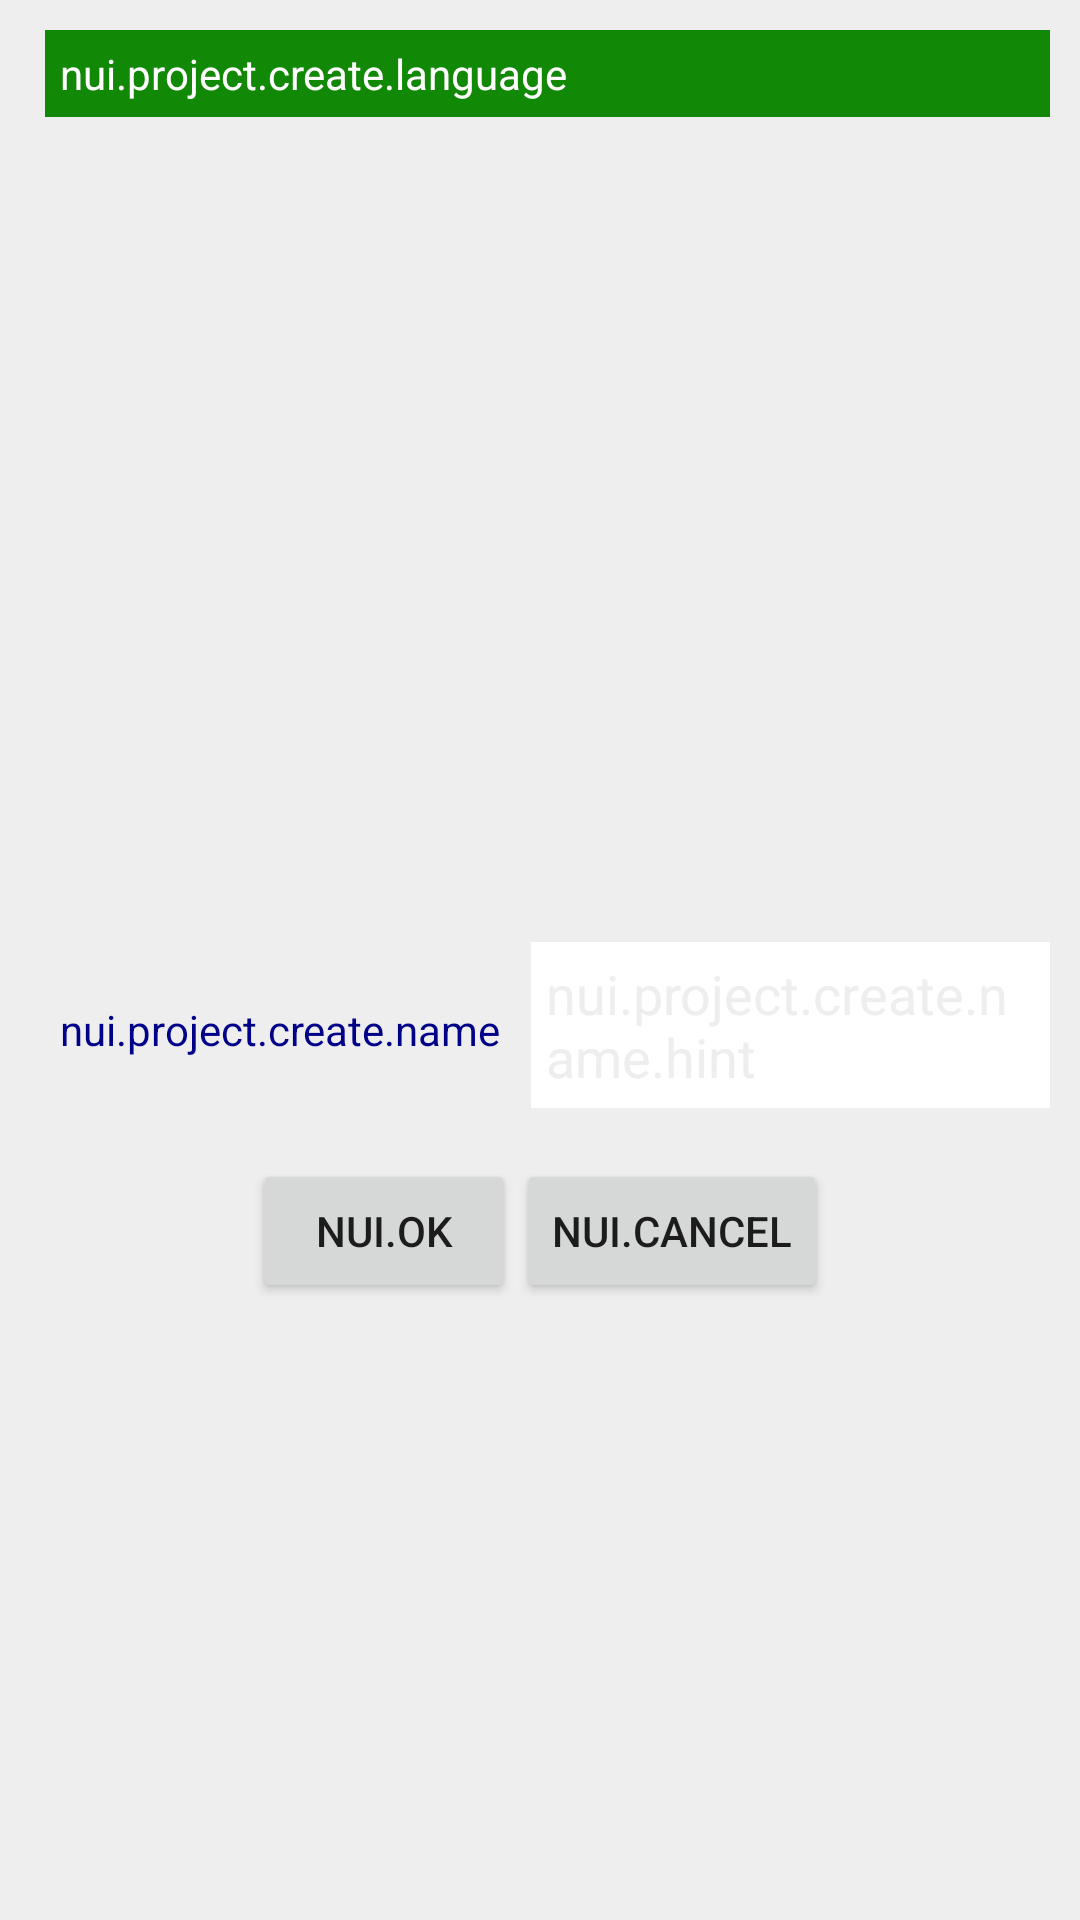

Layout XML and referenced resources for this Android screen:
<!-- AndroidManifest.xml: application theme AppTheme -->
<!-- res/layout/project_create.xml -->
<?xml version="1.0" encoding="utf-8"?>
<LinearLayout xmlns:android="http://schemas.android.com/apk/res/android"
              android:id="@+id/projectCreate_layout"
              android:orientation="vertical"
              android:background="@color/shadow"
              android:layout_gravity="center"
              android:padding="10dp"
              android:layout_width="fill_parent"
              android:layout_height="fill_parent">

    <TextView
        android:layout_width="600dp"
        android:layout_height="wrap_content"
        android:id="@+id/projectCreate_lbLanguage"
        android:text="nui.project.create.language"
        android:textColor="@color/white"
        android:background="@color/indiaGreen"
        android:layout_marginLeft="5dp"
        android:layout_marginBottom="5dp"
        android:padding="5dp"/>

    <ListView
        android:id="@+id/projectCreate_lvLanguage"
        android:layout_width="600dp"
        android:layout_marginLeft="5dp"
        android:layout_height="250dp"
        android:textSize="24sp"
        />

    <LinearLayout
        android:layout_width="fill_parent"
        android:orientation="horizontal"
        android:layout_marginTop="20dp"
        android:layout_marginLeft="5dp"
        android:layout_marginBottom="5dp"
        android:layout_height="wrap_content">

        <TextView
            android:id="@+id/projectCreate_tvName"
            android:padding="5dp"
            android:textColor="@color/indiaBlue"
            android:text="nui.project.create.name"
            android:layout_width="wrap_content"
            android:layout_height="wrap_content"/>

        <EditText
            android:id="@+id/projectCreate_etName"
            android:padding="5dp"
            android:hint="nui.project.create.name.hint"
            android:textColorHint="@color/shadow"
            android:background="@color/white"
            android:textColor="@color/indiaBlue"
            android:layout_marginLeft="5dp"
            android:layout_width="fill_parent"
            android:layout_height="wrap_content"/>
    </LinearLayout>

    <LinearLayout
        android:layout_width="wrap_content"
        android:layout_height="wrap_content"
        android:layout_gravity="center_horizontal"
        >

        <Button
            android:id="@+id/projectCreate_btnCreate"
            android:layout_width="wrap_content"
            android:layout_height="wrap_content"
            android:layout_marginTop="12dp"
            android:text="nui.ok"/>

        <Button
            android:id="@+id/projectCreate_btnCancel"
            android:layout_width="wrap_content"
            android:layout_height="wrap_content"
            android:layout_marginTop="12dp"
            android:text="nui.cancel"/>
    </LinearLayout>
</LinearLayout>
<!-- resources referenced by this layout -->
<resources>
  <color name="indiaBlue">#000088</color>
  <color name="indiaGreen">#128807</color>
  <color name="shadow">#EEEEEE</color>
  <color name="white">#FFFFFF</color>
  <style name="AppTheme" parent="Theme.AppCompat.Light">
          
          <item name="colorPrimary">@color/indiaOrange</item>
          <item name="colorPrimaryDark">@color/indiaOrange</item>
          <item name="colorAccent">@color/indiaBlue</item>
          <item name="titleTextColor">@color/white</item>
      </style>
  <color name="indiaOrange">#FF9933</color>
</resources>
